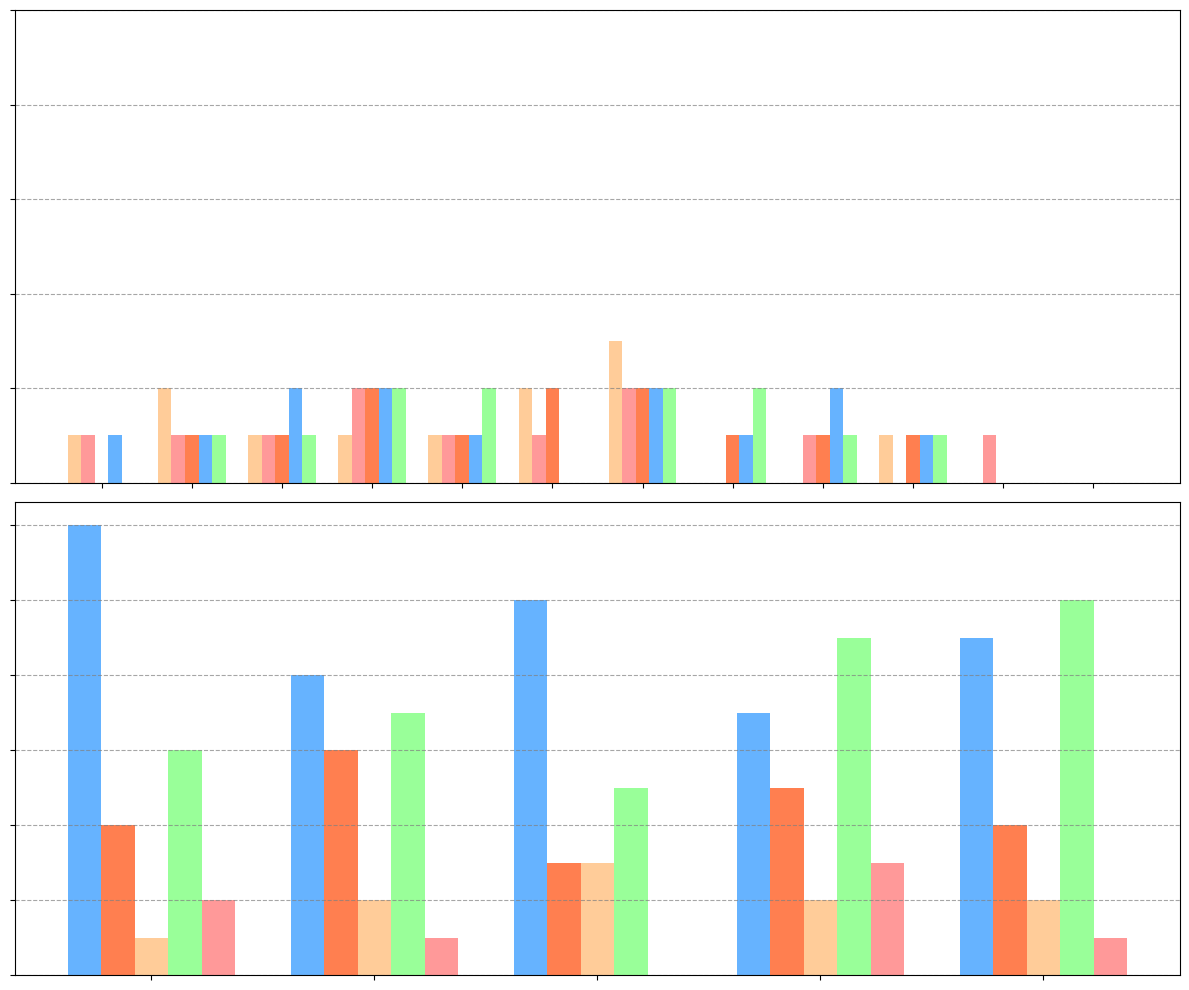

Generate this figure with matplotlib:
import matplotlib.pyplot as plt
import numpy as np

cities = ['San Francisco', 'New York', 'Chicago', 'Houston', 'Phoenix']
celestial_events = ['Meteor Shower', 'Lunar Eclipse', 'Solar Eclipse', 'Comet Sighting', 'Aurora']
observation_data = [
    [12, 4, 1, 6, 2],
    [8, 6, 2, 7, 1],
    [10, 3, 3, 5, 0],
    [7, 5, 2, 9, 3],
    [9, 4, 2, 10, 1]
]
months = ['Jan', 'Feb', 'Mar', 'Apr', 'May', 'Jun', 'Jul', 'Aug', 'Sep', 'Oct', 'Nov', 'Dec']
monthly_sightings = {
    'San Francisco': [1, 2, 1, 1, 1, 2, 3, 0, 0, 1, 0, 0],
    'New York': [1, 1, 1, 2, 1, 1, 2, 0, 1, 0, 1, 0],
    'Chicago': [0, 1, 1, 2, 1, 2, 2, 1, 1, 1, 0, 0],
    'Houston': [1, 1, 2, 2, 1, 0, 2, 1, 2, 1, 0, 0],
    'Phoenix': [0, 1, 1, 2, 2, 0, 2, 2, 1, 1, 0, 0]
}

fig, (ax2, ax1) = plt.subplots(nrows=2, ncols=1, figsize=(12, 10))
bar_width = 0.15
index = np.arange(len(cities))

event_colors = ['#66B3FF', '#FF7F50', '#FFCC99', '#99FF99', '#FF9999']

city_colors = ['#FFCC99', '#FF9999', '#FF7F50', '#66B3FF', '#99FF99']

index_months = np.arange(len(months))
for i, (city, color) in enumerate(zip(cities, city_colors)):
    ax2.bar(index_months + i * bar_width, monthly_sightings[city], bar_width, color=color)

ax2.set_xticks(index_months + 2 * bar_width)
ax2.set_xticklabels([])
ax2.set_yticklabels([])
ax2.set_ylim(0, 10)
ax2.yaxis.grid(True, linestyle='--', which='major', color='grey', alpha=0.7)

for i, event in enumerate(celestial_events):
    counts = [data[i] for data in observation_data]
    ax1.bar(index + i * bar_width, counts, bar_width, color=event_colors[i])

ax1.set_xticks(index + 2 * bar_width)
ax1.set_xticklabels([])
ax1.set_yticklabels([])
ax1.yaxis.grid(True, linestyle='--', which='major', color='grey', alpha=0.7)

plt.tight_layout()
plt.show()
